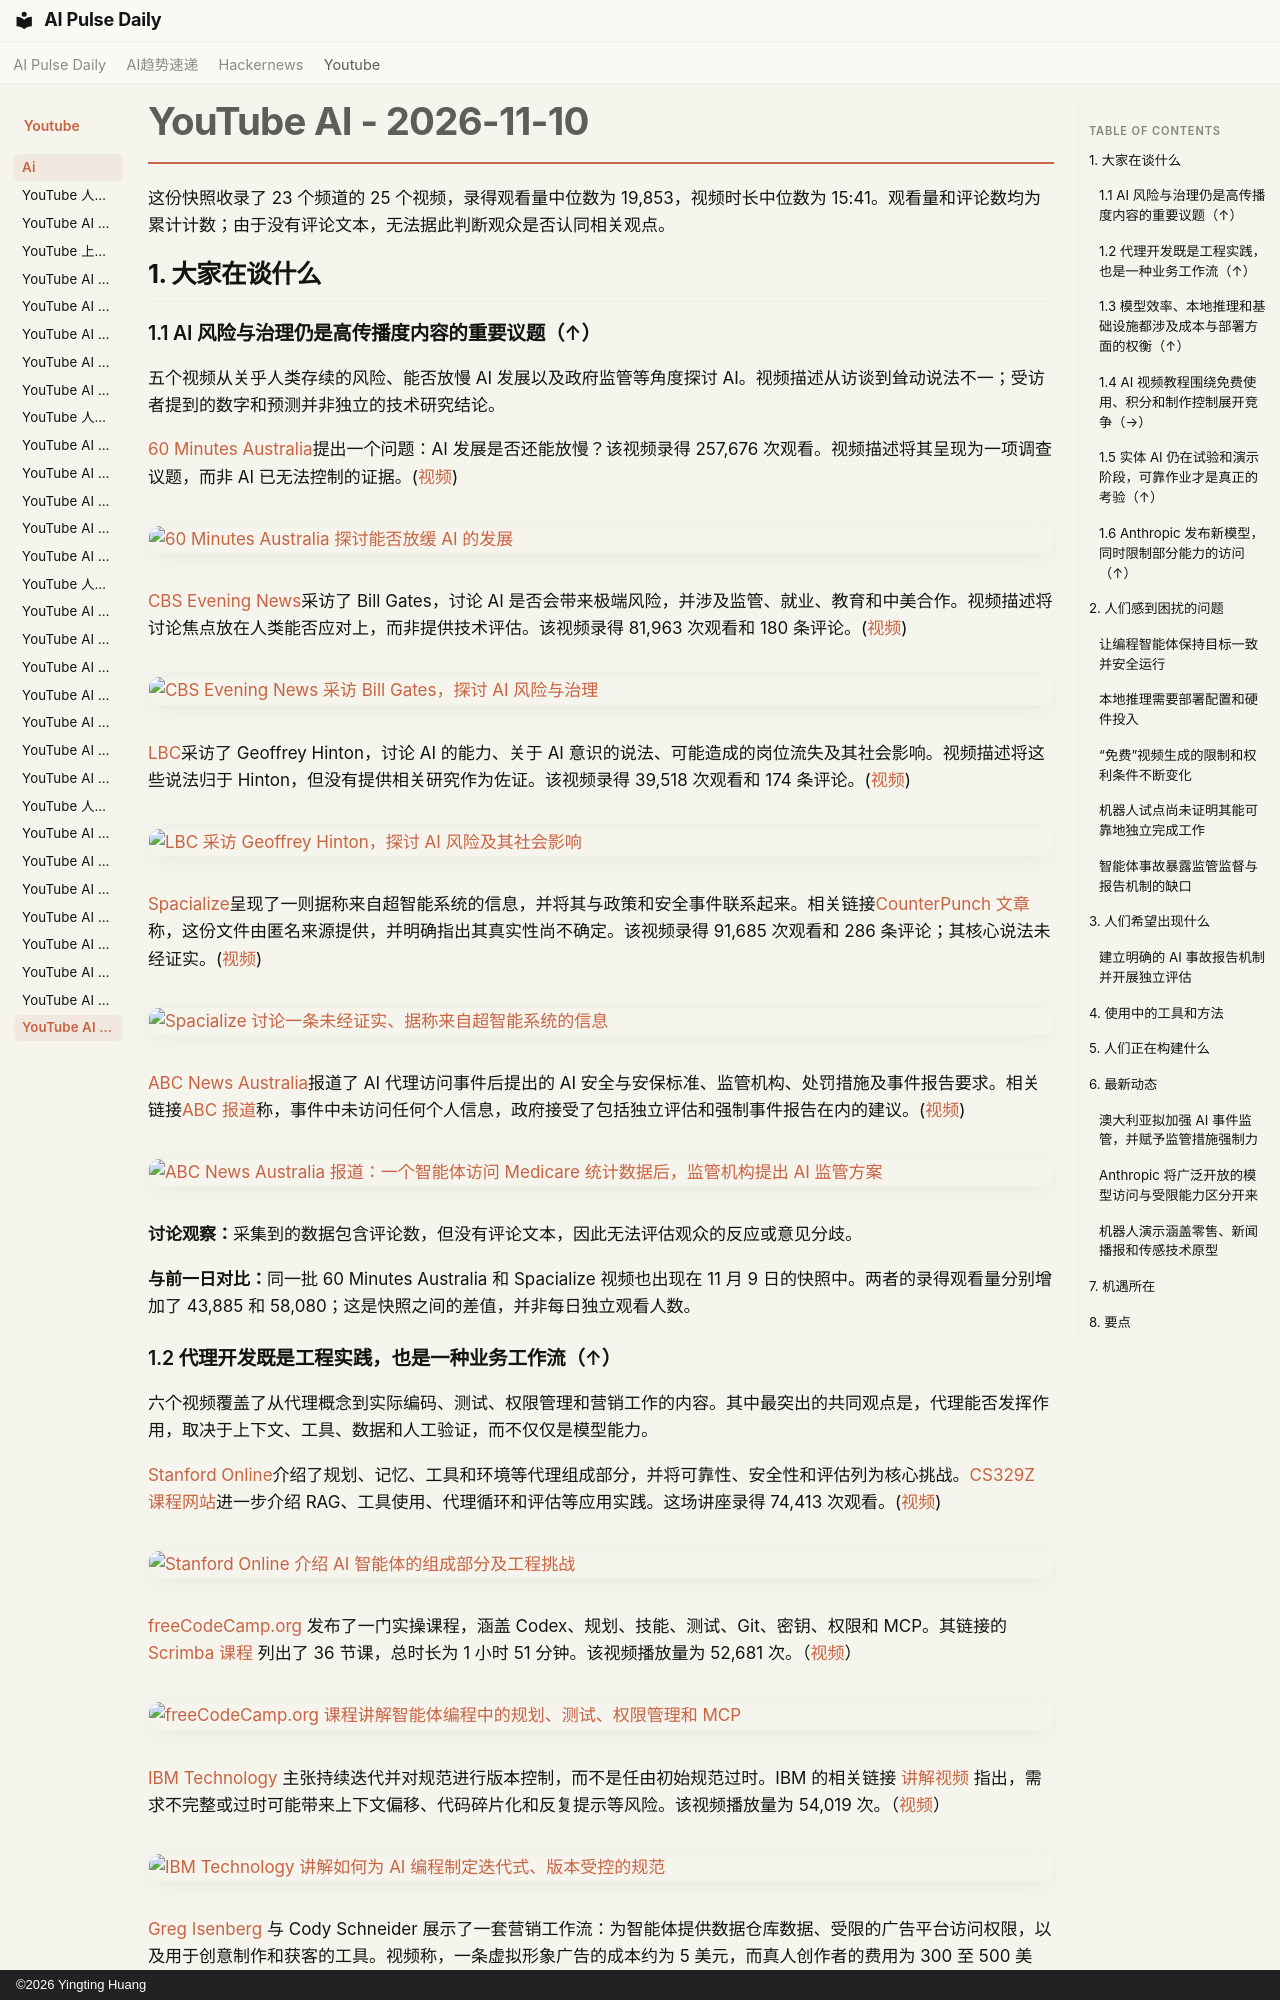

repository: vibewatch/vibewatch.github.io · page: youtube/ai/2026-11-10.zh/index.html · generator: mkdocs · copyright: ©2026 Yingting Huang

# YouTube AI - 2026-11-10

这份快照收录了 23 个频道的 25 个视频，录得观看量中位数为 19,853，视频时长中位数为 15:41。观看量和评论数均为累计计数；由于没有评论文本，无法据此判断观众是否认同相关观点。

## 1. 大家在谈什么

### 1.1 AI 风险与治理仍是高传播度内容的重要议题（↑）

五个视频从关乎人类存续的风险、能否放慢 AI 发展以及政府监管等角度探讨 AI。视频描述从访谈到耸动说法不一；受访者提到的数字和预测并非独立的技术研究结论。

[60 Minutes Australia](https://www.youtube.com/channel/UC0L1suV8pVgO4pCAIBNGx5w)提出一个问题：AI 发展是否还能放慢？该视频录得 257,676 次观看。视频描述将其呈现为一项调查议题，而非 AI 已无法控制的证据。([视频](https://www.youtube.com/watch?v=XMxcSf9XkbQ))

[![60 Minutes Australia 探讨能否放缓 AI 的发展](https://i.ytimg.com/vi/XMxcSf9XkbQ/maxresdefault.jpg)](https://www.youtube.com/watch?v=XMxcSf9XkbQ)

[CBS Evening News](https://www.youtube.com/channel/UCAeWdyKJXGWmVAXFpgLNNTg)采访了 Bill Gates，讨论 AI 是否会带来极端风险，并涉及监管、就业、教育和中美合作。视频描述将讨论焦点放在人类能否应对上，而非提供技术评估。该视频录得 81,963 次观看和 180 条评论。([视频](https://www.youtube.com/watch?v=G3q7uqWJTWo))

[![CBS Evening News 采访 Bill Gates，探讨 AI 风险与治理](https://i.ytimg.com/vi/G3q7uqWJTWo/maxresdefault.jpg)](https://www.youtube.com/watch?v=G3q7uqWJTWo)

[LBC](https://www.youtube.com/channel/UCb1Ti1WKPauPpXkYKVHNpsw)采访了 Geoffrey Hinton，讨论 AI 的能力、关于 AI 意识的说法、可能造成的岗位流失及其社会影响。视频描述将这些说法归于 Hinton，但没有提供相关研究作为佐证。该视频录得 39,518 次观看和 174 条评论。([视频](https://www.youtube.com/watch?v=ZfC98aM9C8Y))

[![LBC 采访 Geoffrey Hinton，探讨 AI 风险及其社会影响](https://i.ytimg.com/vi/ZfC98aM9C8Y/maxresdefault.jpg)](https://www.youtube.com/watch?v=ZfC98aM9C8Y)

[Spacialize](https://www.youtube.com/channel/UC0vhuLUjfxeoKDexbtMOnTQ)呈现了一则据称来自超智能系统的信息，并将其与政策和安全事件联系起来。相关链接[CounterPunch 文章](https://www.counterpunch.org/2026/09/21/a-message-from-the-superintelligence-systems-to-humanity/)称，这份文件由匿名来源提供，并明确指出其真实性尚不确定。该视频录得 91,685 次观看和 286 条评论；其核心说法未经证实。([视频](https://www.youtube.com/watch?v=UtpOOfxLVTA))

[![Spacialize 讨论一条未经证实、据称来自超智能系统的信息](https://i.ytimg.com/vi/UtpOOfxLVTA/maxresdefault.jpg)](https://www.youtube.com/watch?v=UtpOOfxLVTA)

[ABC News Australia](https://www.youtube.com/channel/UCVgO39Bk5sMo66-6o6Spn6Q)报道了 AI 代理访问事件后提出的 AI 安全与安保标准、监管机构、处罚措施及事件报告要求。相关链接[ABC 报道](https://www.abc.net.au/news/2026-11-10/openai-medicare-hack-government-loophole/107368330)称，事件中未访问任何个人信息，政府接受了包括独立评估和强制事件报告在内的建议。([视频](https://www.youtube.com/watch?v=D-KqEdeK2Ow))

[![ABC News Australia 报道：一个智能体访问 Medicare 统计数据后，监管机构提出 AI 监管方案](https://i.ytimg.com/vi/D-KqEdeK2Ow/maxresdefault.jpg)](https://www.youtube.com/watch?v=D-KqEdeK2Ow)

**讨论观察：**采集到的数据包含评论数，但没有评论文本，因此无法评估观众的反应或意见分歧。

**与前一日对比：**同一批 60 Minutes Australia 和 Spacialize 视频也出现在 11 月 9 日的快照中。两者的录得观看量分别增加了 43,885 和 58,080；这是快照之间的差值，并非每日独立观看人数。
